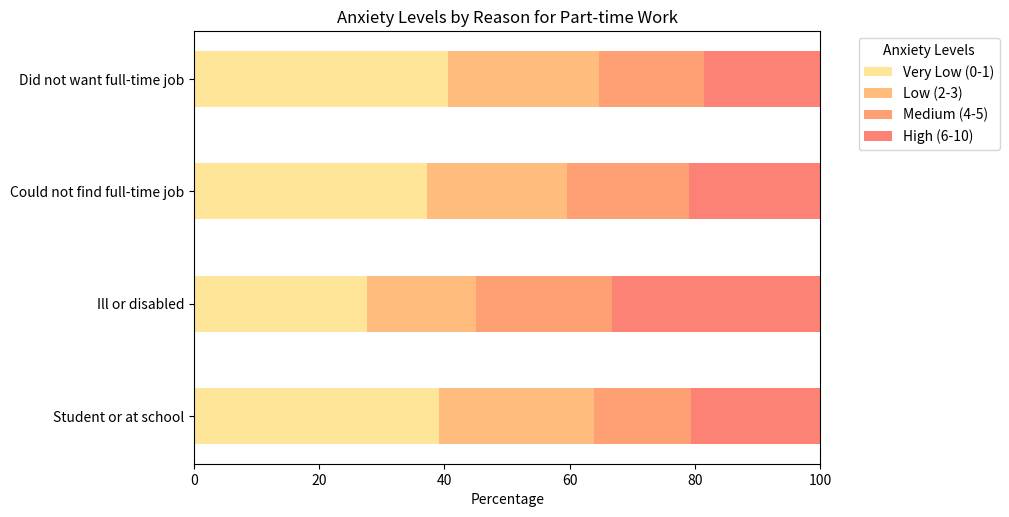

Write the Python code that produced this figure.
import pandas as pd
import matplotlib.pyplot as plt

data = {
    "Reason for Part-time Work": ["Student or at school", "Ill or disabled", "Could not find full-time job", "Did not want full-time job"],
    "Very Low (0-1)": [39.12, 27.69, 37.26, 40.57],
    "Low (2-3)": [24.70, 17.42, 22.35, 24.08],
    "Medium (4-5)": [15.60, 21.65, 19.46, 16.80],
    "High (6-10)": [20.58, 33.25, 20.93, 18.55]
}

df = pd.DataFrame(data)

df_normalized = df.set_index('Reason for Part-time Work')
df_normalized = df_normalized.div(df_normalized.sum(axis=1), axis=0) * 100

work_reasons = df_normalized.index
categories = ['Very Low (0-1)', 'Low (2-3)', 'Medium (4-5)', 'High (6-10)']
values = df_normalized.values

colors = ['#ffe598', '#ffbc7c', '#ff9f74', '#fb8274']

fig, ax = plt.subplots(figsize=(10, 5))  
bar_width = 0.5
indices = range(len(work_reasons))

bottoms = [0] * len(work_reasons)
for i, category in enumerate(categories):
    ax.barh(indices, values[:, i], left=bottoms, color=colors[i], label=category, height=bar_width)
    bottoms = [x + y for x, y in zip(bottoms, values[:, i])]

ax.set_yticks(indices)
ax.set_yticklabels(work_reasons)
ax.set_xlabel('Percentage')
ax.set_xlim(0, 100) 
ax.set_title('Anxiety Levels by Reason for Part-time Work')

ax.legend(title='Anxiety Levels', bbox_to_anchor=(1.05, 1), loc='upper left')


plt.tight_layout(pad=0.1)
plt.show()
